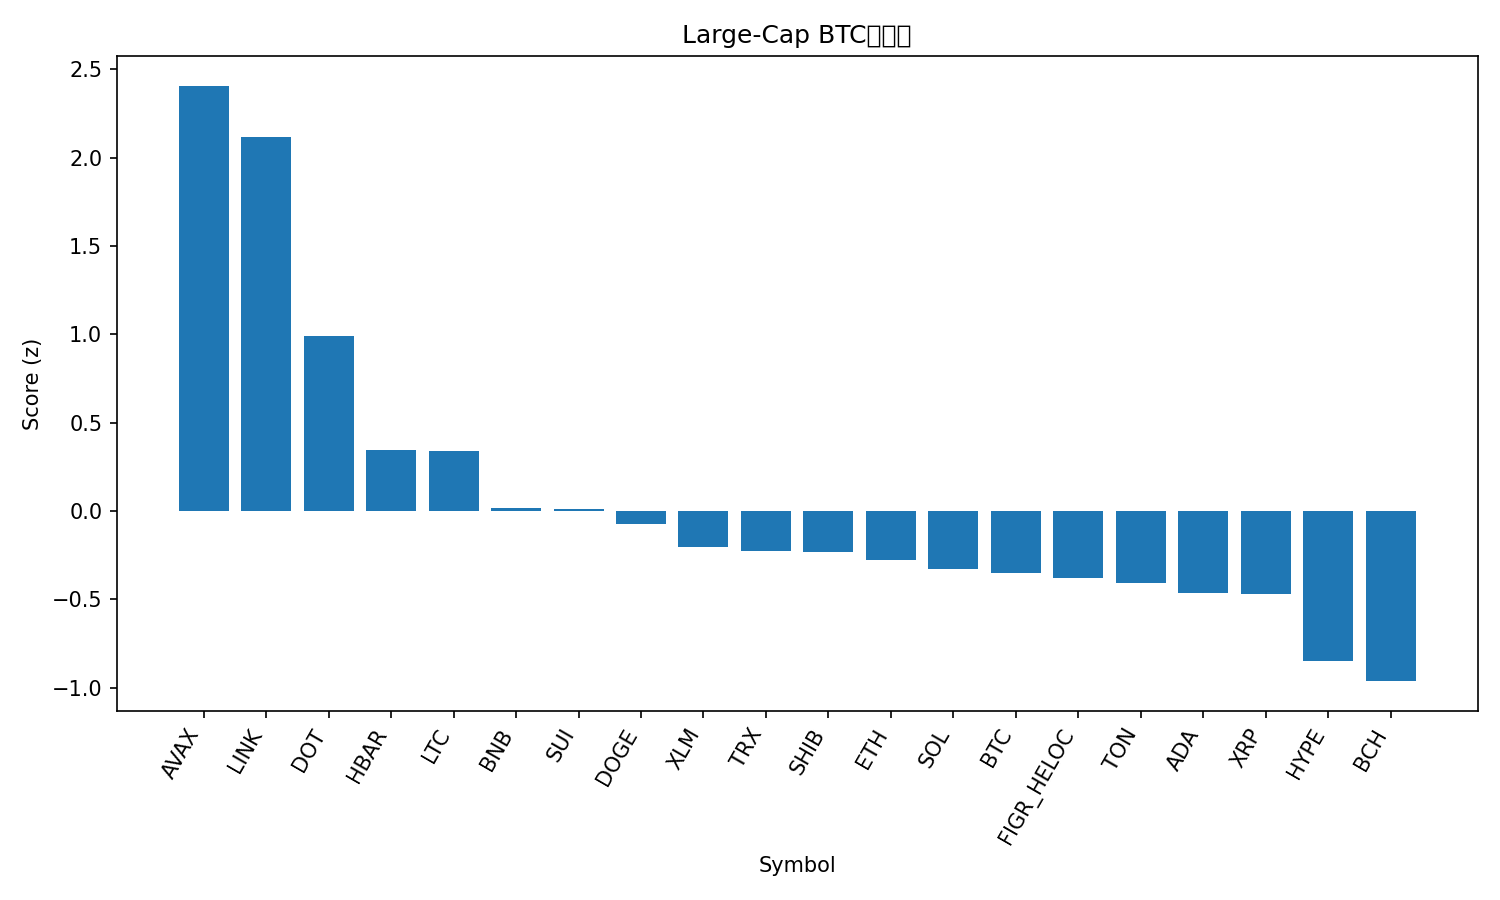

The data file committed next to this chart (first rows):
rank, name, symbol, price_btc, price_usd, pct_1h_btc, pct_24h_btc, pct_7d_btc, market_cap_rank, market_cap_usd, volume_usd, score
1, Avalanche, AVAX, 0.0002949, 34.52, 1.338, 5.106, 17.97, 17, 14568957558, 2141899875, 2.407
2, Chainlink, LINK, 0.000212, 24.81, 1.813, 3.553, -0.8201, 13, 16811447300, 1129557617, 2.119
3, Polkadot, DOT, 3.948e-05, 4.62, 0.6391, 2.994, 7.053, 32, 7025895528, 626357441, 0.9899
4, Hedera, HBAR, 2.09e-06, 0.2452, 0.7798, -0.3549, -0.707, 25, 10386781953, 311341993, 0.3436
5, Litecoin, LTC, 0.001005, 117.7, 0.4089, 1.79, -0.0001937, 26, 8978301768, 615619088, 0.3402
6, BNB, BNB, 0.008534, 998.8, 0.2381, -0.3811, 8.325, 5, 138886338145, 2310310914, 0.01847
7, Sui, SUI, 3.255e-05, 3.81, 0.2569, 0.431, 2.37, 19, 13578936308, 2076339771, 0.01286
8, Dogecoin, DOGE, 2.36e-06, 0.2762, 0.3965, -1.262, 4.24, 8, 41684046872, 3894001049, -0.07458
9, Stellar, XLM, 3.36e-06, 0.3927, 0.4222, -0.997, -2.738, 21, 12503697558, 292184395, -0.2049
10, TRON, TRX, 2.97e-06, 0.3471, 0.08209, 0.8557, -2.037, 11, 32861284496, 890518538, -0.2255
11, Shiba Inu, SHIB, 1.12999e-10, 1.322e-05, 0.3689, -0.8311, -2.601, 31, 7791215923, 219771520, -0.2294
12, Ethereum, ETH, 0.03883, 4545, 0.2179, -0.6877, -1.302, 2, 548608180177, 26758573739, -0.2758
13, Solana, SOL, 0.002088, 244.3, 0.05533, -0.1998, 1.138, 6, 132655101191, 8988040197, -0.3267
14, Bitcoin, BTC, 1.0, 117017, 0.0, 0.0, 0.0, 1, 2331450814066, 36743235193, -0.3491
15, Figure Heloc, FIGR_HELOC, 8.85e-06, 1.036, -0.1371, 1.258, -1.683, 20, 12953015994, 233378420, -0.3812
16, Toncoin, TON, 2.699e-05, 3.16, -0.08162, 0.9603, -2.765, 29, 8031537520, 155263938, -0.4039
17, Cardano, ADA, 7.75e-06, 0.9073, 0.01411, -0.3366, -0.772, 10, 33117210522, 2244725713, -0.4655
18, XRP, XRP, 2.599e-05, 3.04, 0.2739, -1.731, -2.447, 3, 181827808677, 5937589061, -0.4666
19, Hyperliquid, HYPE, 0.0004835, 56.59, 0.1117, -2.881, -2.179, 15, 15300249678, 544769164, -0.8455
20, Bitcoin Cash, BCH, 0.005228, 611.9, 0.05631, -3.78, 1.337, 22, 12194156828, 715113063, -0.9618
21, Cronos, CRO, 2e-06, 0.2336, -0.1296, -1.431, -10.32, 28, 8133207113, 62921682, -1.079
